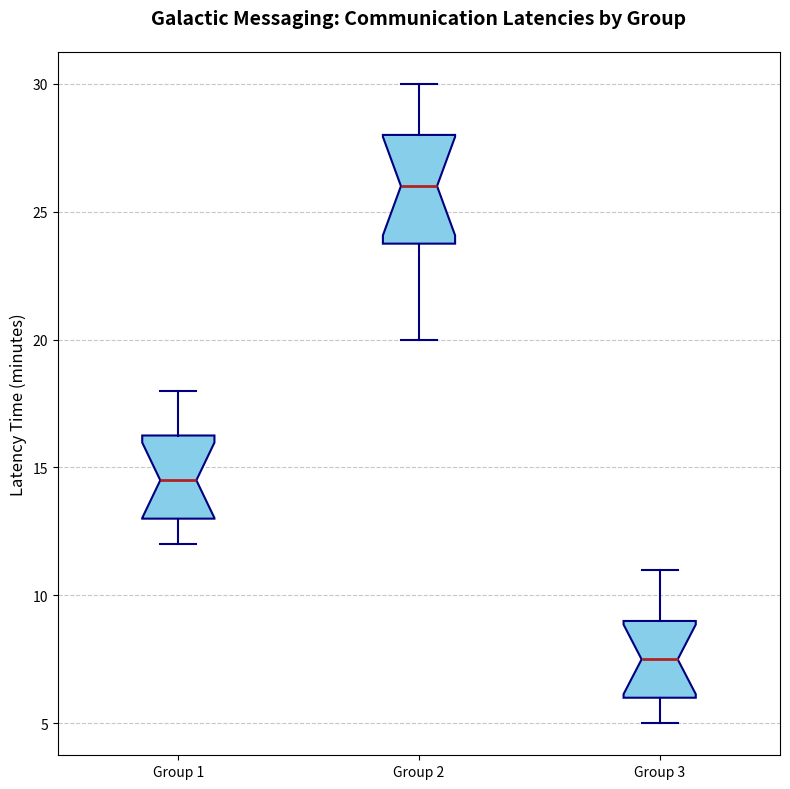

Python code for this plot:
import matplotlib.pyplot as plt
import numpy as np

# Data representing communication latency times (in minutes) for different civilizations
# Split original data into three fictional groups for visualization

group_1 = [12, 14, 15, 13, 18, 16, 17, 14, 12, 15, 13, 17]
group_2 = [25, 28, 30, 27, 22, 20, 24, 29, 26, 23, 28, 26]
group_3 = [5, 6, 7, 8, 7, 6, 5, 9, 10, 8, 9, 11]

# Plotting a vertical box plot
plt.figure(figsize=(8, 8))
plt.boxplot([group_1, group_2, group_3], vert=True, patch_artist=True,
            boxprops=dict(facecolor='skyblue', color='navy', linewidth=1.5),
            whiskerprops=dict(color='navy', linewidth=1.5),
            capprops=dict(color='navy', linewidth=1.5),
            medianprops=dict(color='firebrick', linewidth=2),
            flierprops=dict(marker='o', color='orange', markersize=6),
            notch=True)

# Adding titles and labels
plt.title('Galactic Messaging: Communication Latencies by Group', fontsize=14, fontweight='bold', pad=20)
plt.ylabel('Latency Time (minutes)', fontsize=12)
plt.xticks(ticks=[1, 2, 3], labels=['Group 1', 'Group 2', 'Group 3'], fontsize=10)
plt.yticks(fontsize=10)

# Adding a grid for better readability
plt.grid(axis='y', linestyle='--', alpha=0.7)

# Adjust layout to avoid overlap and ensure clean appearance
plt.tight_layout()

# Display the plot
plt.show()
